Run: headless pygame with SDL's dummy video driver; simulated clock (each Clock.tick advances the game by its frame time, no real sleeping); random seed 0; keys injected as events and as key.get_pressed() state; no mouse input.
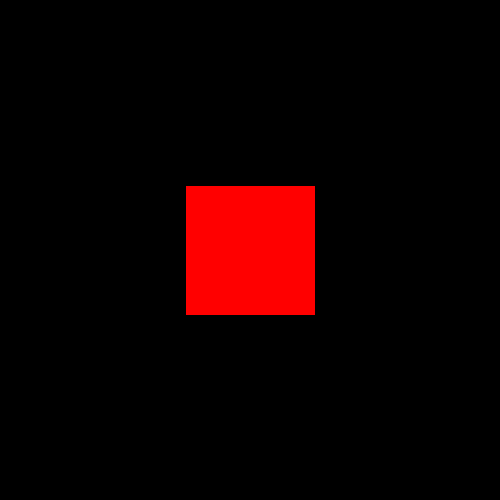
Frame 1 of 4 · flips 1–60 · no input
Frame 2 of 4 · flips 61–180 · tapped SPACE, RETURN · held RIGHT (→), D · screen unchanged from frame 1, image omitted
Frame 3 of 4 · flips 181–300 · held DOWN (↓), S · screen unchanged from frame 2, image omitted
Frame 4 of 4 · flips 301–420 · held LEFT (←), A, UP (↑), W · screen unchanged from frame 3, image omitted

The pygame program that drew these frames:

import pygame
import random


class Traps:
    def __init__(self, x, y):
        self.w = random.randint(80, 160)
        self.color = (255, 0, 0, 15)
        self.hit_box = pygame.Rect(x, y, self.w, self.w)
        self.hit_box.center = (x, y)
        self.damage = random.random()
        self.surface = pygame.Surface((self.hit_box.width, self.hit_box.width), pygame.SRCALPHA)
        self.surface.fill(self.color)

    def draw(self, screen):
        # pygame.draw.rect(screen, self.color, self.hit_box)
        screen.blit(self.surface, self.hit_box.topleft)


    def save(self):
        data = {'pos': self.hit_box.center,
                'width': self.hit_box.width,
                'color': self.color,
                'damage': self.damage
                }
        return data

    def load(self, data):
        x, y = data.get('pos')
        self.w = data.get('width')
        self.hit_box = pygame.Rect(x, y, self.w, self.w)
        self.hit_box.center = (x, y)
        self.color = data.get('color')
        self.damage = data.get('damage')

if __name__ == '__main__':
    import pygame

    S_W = 500
    S_H = 500
    screen = pygame.display.set_mode((S_W, S_H))
    running = True
    a = Traps(250, 250)
    while running:

        for event in pygame.event.get():
            if event.type == pygame.QUIT:
                running = False
        a.draw(screen)
        pygame.display.update()
